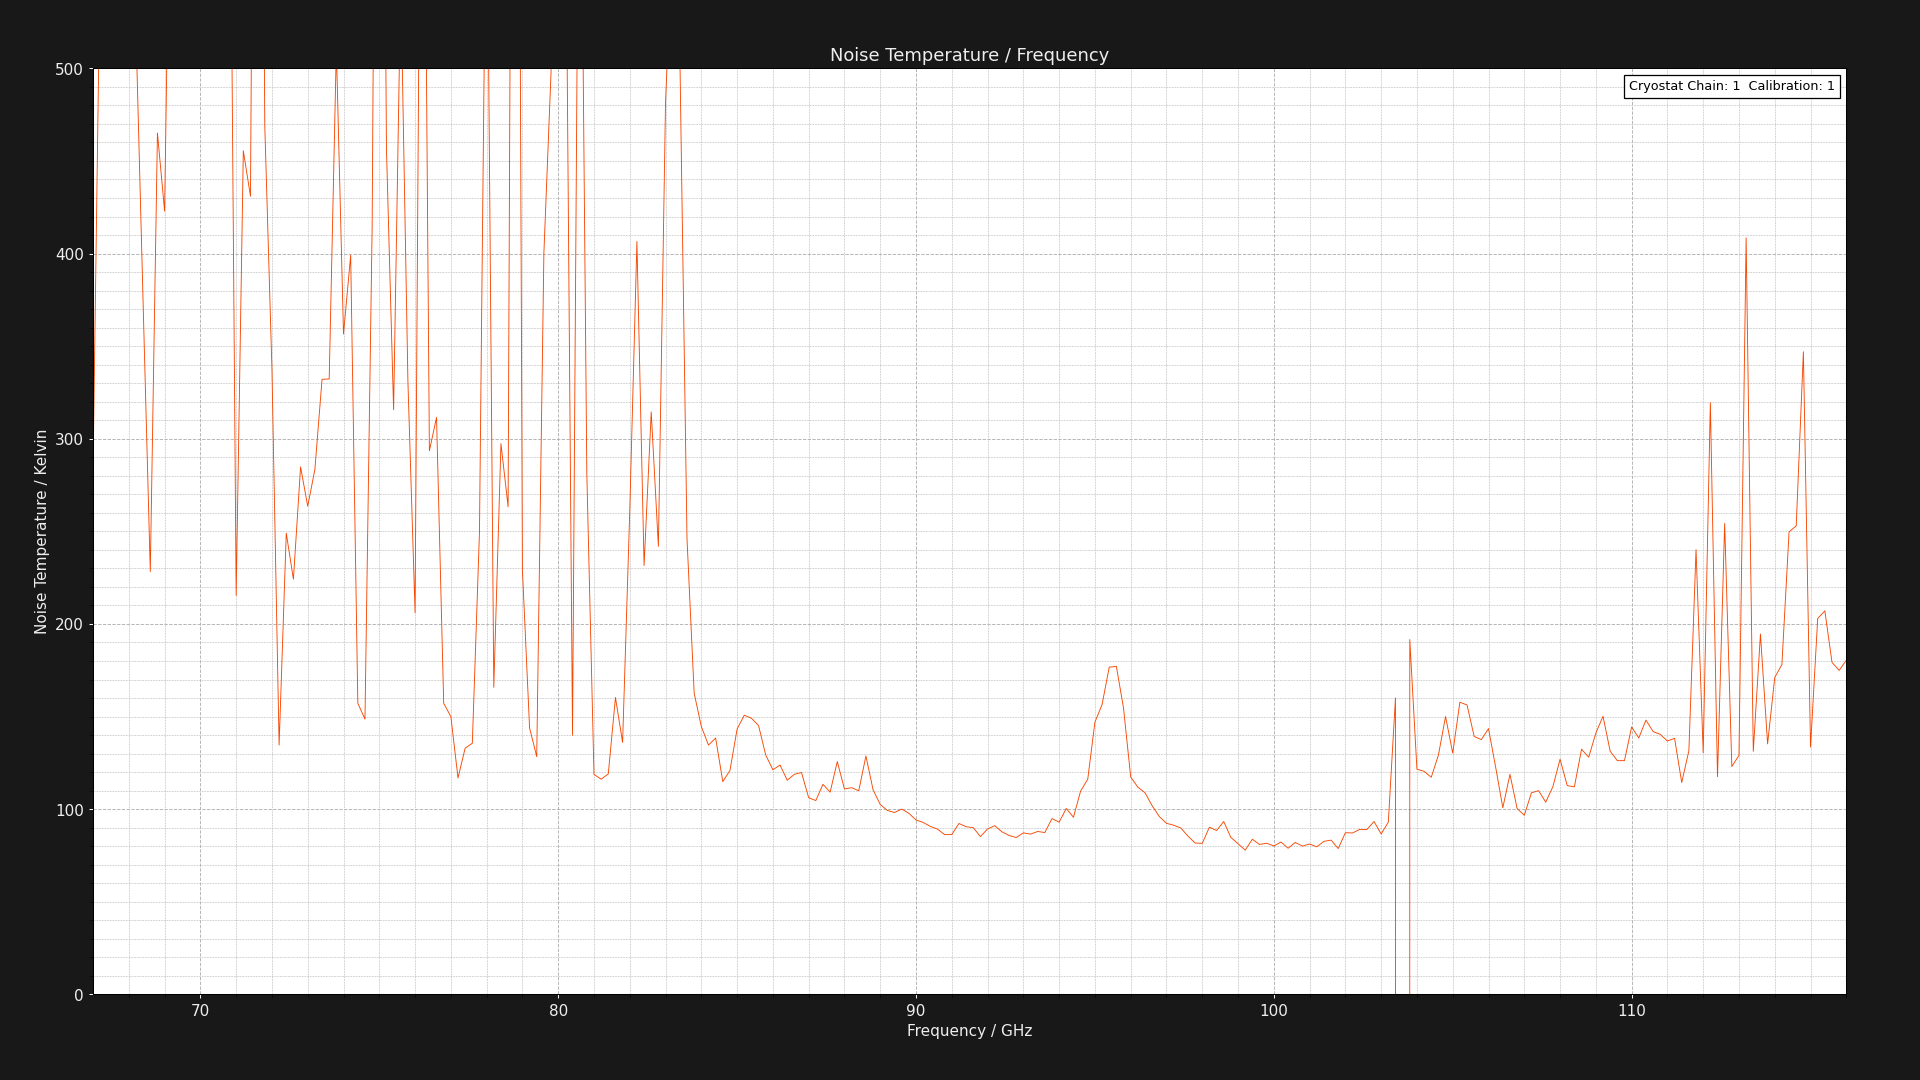

The file beside this chart, header and first rows:
Chain, 1, Calibration:, 1, Project:, Caruso, Date/Time:, 2022 6 9 16 36, Comment:, Cal Ch1
CRBE:, GV(V), +0.034, DV(V), +1.200, DI(mA), 12, RTBE:, GV(V), -0.177, DV(V), +1.220, DI(mA), 16
['Center Frequency (GHz)'\, '0.075'\, 'Marker Frequency (GHz)'\, '0.075'\, 'Resolution Bandwidth (MHz)'\, '8'\, 'Video Bandwidth (Hz)'\, '10'\, 'Frequency Span (MHz)'\, '25'\, 'Power Bandwidth (MHz)'\, '24'\, 'Attenuation (dB)'\, '10']
Frequency (GHz), Loss (dB), Cold Powers (dBm), Hot Powers (dBm), Hot Load Temps (K), Hot LNA Temps (K), Cold Load Temps (K), Cold LNA Temps (K), Calibrated Noise Temp (K), Pre Cold Measurement LNA Temp (K), Post Cold Measurement LNA Temp (K), Pre Hot Measurement LNA Temp (K), Post Hot Measurement LNA Temp (K), Pre Cold Measurement 1st Extra Temp (K), Post Cold Measurement 1st Extra Temp (K), Pre Hot Measurement 1st Extra Temp (K), Post Hot Measurement 1st Extra Temp (K), Pre Cold Measurement 2nd Extra Temp (K), Post Cold Measurement 2nd Extra Temp (K), Pre Hot Measurement 2nd Extra Temp (K), Post Hot Measurement 2nd Extra Temp (K), Cold Loop Times (s), Hot Loop Times (s)
67.0, 1.324, -65.92, -65.56, 50.14, 17.3, 19.91, 14.89, 283.8, 14.91, 14.88, 17.26, 17.35, NA, NA, NA, NA, NA, NA, NA, NA, 1.739, 1.728
67.2, 1.32, -65.23, -65.03, 50.13, 17.3, 19.91, 14.89, 561.8, 14.91, 14.88, 17.26, 17.35, NA, NA, NA, NA, NA, NA, NA, NA, 3.475, 3.445
67.4, 1.316, -61.01, -60.9, 50.13, 17.3, 19.91, 14.89, 1072, 14.91, 14.88, 17.26, 17.35, NA, NA, NA, NA, NA, NA, NA, NA, 5.195, 5.158
67.6, 1.312, -61.18, -61.02, 50.13, 17.3, 19.91, 14.89, 689, 14.91, 14.88, 17.26, 17.35, NA, NA, NA, NA, NA, NA, NA, NA, 8.37, 6.964
67.8, 1.309, -64.22, -64.14, 50.13, 17.3, 19.91, 14.89, 1440, 14.91, 14.88, 17.26, 17.35, NA, NA, NA, NA, NA, NA, NA, NA, 10.17, 8.756
68, 1.305, -67.42, -67.28, 50.13, 17.3, 19.91, 14.89, 793.3, 14.91, 14.88, 17.26, 17.35, NA, NA, NA, NA, NA, NA, NA, NA, 11.97, 10.55
68.2, 1.302, -68.1, -67.89, 50.13, 17.3, 19.91, 14.89, 519.9, 14.91, 14.88, 17.26, 17.35, NA, NA, NA, NA, NA, NA, NA, NA, 13.78, 12.34
68.4, 1.298, -66.45, -66.16, 50.13, 17.3, 19.91, 14.89, 372.7, 14.91, 14.88, 17.26, 17.35, NA, NA, NA, NA, NA, NA, NA, NA, 15.57, 14.14
68.6, 1.295, -67.46, -67.01, 50.13, 17.3, 19.91, 14.89, 228.3, 14.91, 14.88, 17.26, 17.35, NA, NA, NA, NA, NA, NA, NA, NA, 17.37, 15.94
68.8, 1.292, -66.99, -66.76, 50.13, 17.3, 19.91, 14.89, 465.1, 14.91, 14.88, 17.26, 17.35, NA, NA, NA, NA, NA, NA, NA, NA, 19.17, 17.74
69, 1.289, -67.97, -67.71, 50.13, 17.3, 19.91, 14.89, 422.9, 14.91, 14.88, 17.26, 17.35, NA, NA, NA, NA, NA, NA, NA, NA, 20.98, 19.55
69.2, 1.286, -66.8, -66.63, 50.13, 17.3, 19.91, 14.89, 681.9, 14.91, 14.88, 17.26, 17.35, NA, NA, NA, NA, NA, NA, NA, NA, 22.77, 21.34
69.4, 1.284, -65.78, -65.64, 50.13, 17.3, 19.91, 14.89, 765.3, 14.91, 14.88, 17.26, 17.35, NA, NA, NA, NA, NA, NA, NA, NA, 24.57, 23.13
69.6, 1.281, -65.38, -65.17, 50.13, 17.3, 19.91, 14.89, 526.4, 14.91, 14.88, 17.26, 17.35, NA, NA, NA, NA, NA, NA, NA, NA, 26.38, 24.92
69.8, 1.278, -63.76, -63.63, 50.13, 17.3, 19.91, 14.89, 871.2, 14.91, 14.88, 17.26, 17.35, NA, NA, NA, NA, NA, NA, NA, NA, 28.18, 26.72
70, 1.276, -63.74, -63.57, 50.13, 17.3, 19.91, 14.89, 680.1, 14.91, 14.88, 17.26, 17.35, NA, NA, NA, NA, NA, NA, NA, NA, 29.98, 28.52
70.2, 1.273, -60.86, -60.75, 50.13, 17.3, 19.91, 14.89, 1067, 14.91, 14.88, 17.26, 17.35, NA, NA, NA, NA, NA, NA, NA, NA, 31.8, 30.34
70.4, 1.271, -58.59, -58.44, 50.13, 17.3, 19.91, 14.89, 742.3, 14.91, 14.88, 17.26, 17.35, NA, NA, NA, NA, NA, NA, NA, NA, 33.61, 32.15
70.6, 1.269, -61.01, -60.83, 50.14, 17.3, 19.91, 14.89, 633.4, 14.91, 14.88, 17.26, 17.35, NA, NA, NA, NA, NA, NA, NA, NA, 35.41, 33.95
70.8, 1.266, -58.57, -58.41, 50.13, 17.3, 19.91, 14.89, 709.3, 14.91, 14.88, 17.26, 17.35, NA, NA, NA, NA, NA, NA, NA, NA, 37.21, 35.76
71, 1.264, -65.89, -65.42, 50.13, 17.3, 19.91, 14.89, 215.4, 14.91, 14.88, 17.26, 17.35, NA, NA, NA, NA, NA, NA, NA, NA, 39.02, 37.59
71.2, 1.262, -62.63, -62.39, 50.14, 17.3, 19.91, 14.89, 455.5, 14.91, 14.88, 17.26, 17.35, NA, NA, NA, NA, NA, NA, NA, NA, 40.82, 39.41
71.4, 1.26, -63.37, -63.11, 50.14, 17.3, 19.91, 14.89, 430.9, 14.91, 14.88, 17.26, 17.35, NA, NA, NA, NA, NA, NA, NA, NA, 42.62, 41.22
71.6, 1.258, -64.14, -64.03, 50.14, 17.3, 19.91, 14.89, 1043, 14.91, 14.88, 17.26, 17.35, NA, NA, NA, NA, NA, NA, NA, NA, 44.43, 43.02
71.8, 1.256, -64.1, -63.86, 50.14, 17.3, 19.91, 14.89, 468.9, 14.91, 14.88, 17.26, 17.35, NA, NA, NA, NA, NA, NA, NA, NA, 46.24, 44.82
72, 1.254, -65.36, -65.04, 50.14, 17.3, 19.91, 14.89, 337.5, 14.91, 14.88, 17.26, 17.35, NA, NA, NA, NA, NA, NA, NA, NA, 48.04, 46.62
72.2, 1.252, -69.4, -68.69, 50.14, 17.3, 19.91, 14.89, 134.6, 14.91, 14.88, 17.26, 17.35, NA, NA, NA, NA, NA, NA, NA, NA, 49.85, 48.41
72.4, 1.251, -68.1, -67.68, 50.14, 17.3, 19.91, 14.89, 249, 14.91, 14.88, 17.26, 17.35, NA, NA, NA, NA, NA, NA, NA, NA, 51.66, 50.21
72.6, 1.249, -67.58, -67.12, 50.14, 17.3, 19.91, 14.89, 224.2, 14.91, 14.88, 17.26, 17.35, NA, NA, NA, NA, NA, NA, NA, NA, 53.46, 52.01
72.8, 1.247, -66.44, -66.07, 50.14, 17.3, 19.91, 14.89, 284.8, 14.91, 14.88, 17.26, 17.35, NA, NA, NA, NA, NA, NA, NA, NA, 55.26, 53.82
73, 1.246, -66.21, -65.81, 50.14, 17.3, 19.91, 14.89, 263.6, 14.91, 14.88, 17.26, 17.35, NA, NA, NA, NA, NA, NA, NA, NA, 57.04, 55.61
73.2, 1.244, -66.15, -65.78, 50.14, 17.3, 19.91, 14.89, 283.4, 14.91, 14.88, 17.26, 17.35, NA, NA, NA, NA, NA, NA, NA, NA, 58.83, 57.4
73.4, 1.242, -65.41, -65.08, 50.14, 17.3, 19.91, 14.89, 332.1, 14.91, 14.88, 17.26, 17.35, NA, NA, NA, NA, NA, NA, NA, NA, 60.62, 59.22
73.6, 1.241, -65.64, -65.31, 50.14, 17.3, 19.91, 14.89, 332.3, 14.91, 14.88, 17.26, 17.35, NA, NA, NA, NA, NA, NA, NA, NA, 62.45, 61
73.8, 1.239, -63.55, -63.33, 50.14, 17.3, 19.91, 14.89, 511, 14.91, 14.88, 17.26, 17.35, NA, NA, NA, NA, NA, NA, NA, NA, 64.24, 62.82
74, 1.238, -63.64, -63.33, 50.14, 17.3, 19.91, 14.89, 356.6, 14.91, 14.88, 17.26, 17.35, NA, NA, NA, NA, NA, NA, NA, NA, 66.05, 64.62
74.2, 1.237, -63.66, -63.39, 50.14, 17.3, 19.91, 14.89, 399.1, 14.91, 14.88, 17.26, 17.35, NA, NA, NA, NA, NA, NA, NA, NA, 67.84, 66.43
74.4, 1.235, -65.07, -64.44, 50.14, 17.3, 19.91, 14.89, 157.2, 14.91, 14.88, 17.26, 17.35, NA, NA, NA, NA, NA, NA, NA, NA, 69.63, 68.24
74.6, 1.234, -65.27, -64.61, 50.14, 17.3, 19.91, 14.89, 148.6, 14.91, 14.88, 17.26, 17.35, NA, NA, NA, NA, NA, NA, NA, NA, 71.44, 70.19
74.8, 1.232, -60.82, -60.55, 50.14, 17.3, 19.91, 14.89, 414.3, 14.91, 14.88, 17.26, 17.35, NA, NA, NA, NA, NA, NA, NA, NA, 73.24, 72.02
75, 1.231, -59.78, -59.66, 50.14, 17.3, 19.91, 14.89, 1015, 14.91, 14.88, 17.26, 17.35, NA, NA, NA, NA, NA, NA, NA, NA, 75.06, 73.84
75.2, 1.23, -60.01, -59.76, 50.14, 17.3, 19.91, 14.89, 456.9, 14.91, 14.88, 17.26, 17.35, NA, NA, NA, NA, NA, NA, NA, NA, 76.88, 75.69
75.4, 1.229, -61.84, -61.49, 50.14, 17.3, 19.91, 14.89, 315.7, 14.91, 14.88, 17.26, 17.35, NA, NA, NA, NA, NA, NA, NA, NA, 78.68, 77.48
75.6, 1.227, -61.11, -60.9, 50.14, 17.3, 19.91, 14.89, 547.7, 14.91, 14.88, 17.26, 17.35, NA, NA, NA, NA, NA, NA, NA, NA, 80.5, 79.28
75.8, 1.226, -62.91, -62.58, 50.14, 17.3, 19.91, 14.89, 330.8, 14.91, 14.88, 17.26, 17.35, NA, NA, NA, NA, NA, NA, NA, NA, 82.3, 81.12
76, 1.225, -65.61, -65.11, 50.14, 17.3, 19.91, 14.89, 206.1, 14.91, 14.88, 17.26, 17.35, NA, NA, NA, NA, NA, NA, NA, NA, 84.1, 82.93
76.2, 1.224, -61.48, -61.33, 50.14, 17.3, 19.91, 14.89, 793, 14.91, 14.88, 17.26, 17.35, NA, NA, NA, NA, NA, NA, NA, NA, 85.89, 84.73
76.4, 1.223, -65.99, -65.62, 50.14, 17.3, 19.91, 14.89, 293.5, 14.91, 14.88, 17.26, 17.35, NA, NA, NA, NA, NA, NA, NA, NA, 87.69, 86.53
76.6, 1.222, -67.24, -66.89, 50.14, 17.3, 19.91, 14.89, 311.5, 14.91, 14.88, 17.26, 17.35, NA, NA, NA, NA, NA, NA, NA, NA, 89.5, 88.32
76.8, 1.221, -67.65, -67.02, 50.14, 17.3, 19.91, 14.89, 157.2, 14.91, 14.88, 17.26, 17.35, NA, NA, NA, NA, NA, NA, NA, NA, 91.29, 90.13
77, 1.219, -68.71, -68.06, 50.14, 17.3, 19.91, 14.89, 150, 14.91, 14.88, 17.26, 17.35, NA, NA, NA, NA, NA, NA, NA, NA, 93.09, 91.93
77.2, 1.218, -67.93, -67.13, 50.14, 17.3, 19.91, 14.89, 116.8, 14.91, 14.88, 17.26, 17.35, NA, NA, NA, NA, NA, NA, NA, NA, 94.89, 93.72
77.4, 1.217, -68.69, -67.97, 50.14, 17.3, 19.91, 14.89, 133, 14.91, 14.88, 17.26, 17.35, NA, NA, NA, NA, NA, NA, NA, NA, 96.7, 95.52
77.6, 1.216, -69.25, -68.54, 50.14, 17.3, 19.91, 14.89, 135.6, 14.91, 14.88, 17.26, 17.35, NA, NA, NA, NA, NA, NA, NA, NA, 98.49, 97.32
77.8, 1.215, -69.21, -68.79, 50.14, 17.3, 19.91, 14.89, 249.7, 14.91, 14.88, 17.26, 17.35, NA, NA, NA, NA, NA, NA, NA, NA, 100.3, 99.12
78, 1.215, -66.79, -66.61, 50.14, 17.3, 19.91, 14.89, 634.6, 14.91, 14.88, 17.26, 17.35, NA, NA, NA, NA, NA, NA, NA, NA, 102.1, 100.9
78.2, 1.214, -69.7, -69.09, 50.14, 17.3, 19.91, 14.89, 165.8, 14.91, 14.88, 17.26, 17.35, NA, NA, NA, NA, NA, NA, NA, NA, 103.9, 102.7
... 189 more rows
